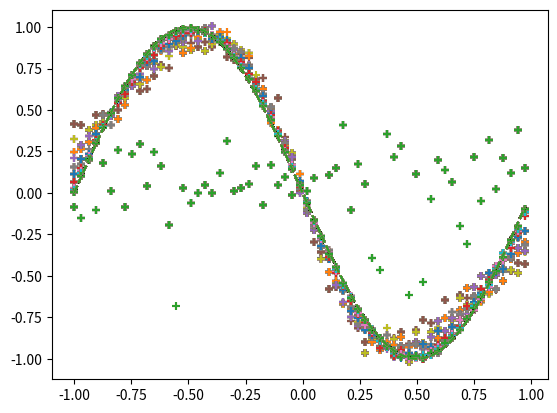

Write Python code to recreate this figure.
import numpy as np
import matplotlib.pyplot as plt

input_data = np.arange(0,np.pi*2,0.1)
correct_data = np.sin(input_data)
input_data = (input_data-np.pi)/np.pi
n_data = len(correct_data)

n_in =1
n_mid = 3
n_out = 1

wb_width = 0.01
eta = 0.1
epoch = 2001
interval = 200

class MiddleLayer:
   def __init__(self,n_upper,n):
       self.w = wb_width*np.random.randn(n_upper,n)
       self.b = wb_width*np.random.randn(n)

   def forward(self,x):
       self.x = x
       u = np.dot(x,self.w) + self.b
       self.y = 1/(1+np.exp(-u))

   def backward(self,grad_y):
       delta = grad_y*(1-self.y)*self.y
       self.grad_w = np.dot(self.x.T,delta)
       self.grad_b = np.sum(delta,axis=0)

       self.grad_x = np.dot(delta,self.w.T)

   def update(self,eta):
       self.w -= eta*self.grad_w
       self.b -= eta*self.grad_b


class OutputLayer:
   def __init__(self,n_upper,n):
       self.w = wb_width*np.random.randn(n_upper,n)
       self.b = wb_width*np.random.randn(n)

   def forward(self,x):
       self.x = x
       u = np.dot(x,self.w) + self.b
       self.y = u

   def backward(self,t):
       delta = self.y - t

       self.grad_w = np.dot(self.x.T,delta)
       self.grad_b = np.sum(delta,axis=0)

       self.grad_x = np.dot(delta,self.w.T)

   def update(self,eta):
       self.w -= eta*self.grad_w
       self.b -= eta*self.grad_b

middle_layer = MiddleLayer(n_in,n_mid)
output_layer = OutputLayer(n_mid,n_out)

for i in range(epoch):

   index_random = np.arange(n_data)
   np.random.shuffle(index_random)

   total_error = 0
   plot_x = []
   plot_y = []

   for idx in index_random:

       x = input_data[idx:idx+1]
       t = correct_data[idx:idx+1]

       middle_layer.forward(x.reshape(1,1))
       output_layer.forward(middle_layer.y)

       output_layer.backward(t.reshape(1,1))
       middle_layer.backward(output_layer.grad_x)

       middle_layer.update(eta)
       output_layer.update(eta)

       if i%interval == 0:

          y = output_layer.y.reshape(-1)

          total_error += 1.0/2.0+np.sum(np.square(y-t))

          plot_x.append(x)
          plot_y.append(y)

       if i%interval == 0:

          plt.plot(input_data,correct_data,linestyle="dashed")
          plt.scatter(plot_x,plot_y,marker="+")
          plt.show()

          print("Epoch:" +str(i) + "/" + str(epoch),"Error" + str(total_error/n_data))
              
